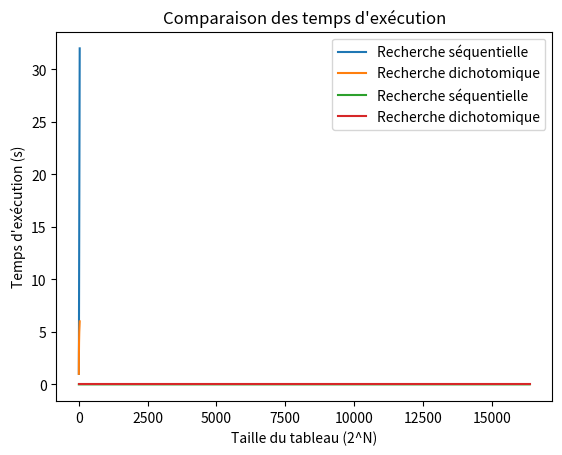

Reproduce this figure in Python.
import time
import matplotlib.pyplot as plt

def recherche_naive(tableau, element):
    ''' Renvoie True si element est trouvé, False sinon.
    :param tableau: (list[int]) une liste d'éléments
    :param element: (int) l'élément à rechercher
    :return (bool): True ou False '''
    comps = 0  # Variable pour compter le nombre de comparaisons
    for el in tableau:
        comps += 1
        if element == el:
            return True, comps
    return False, comps

def recherche_dicho(tableau, element):
    ''' Effectue une recherche dichotomique dans un tableau.
    Renvoie True si element est trouvé, False sinon. '''
    comps = 0  # Variable pour compter le nombre de comparaisons
    debut = 0
    fin = len(tableau) - 1
    trouve = False
    while not trouve and debut <= fin:
        milieu = (debut + fin) // 2
        comps += 1
        if tableau[milieu] == element:
            trouve = True
        else:
            if element > tableau[milieu]:
                debut = milieu + 1
            else:
                fin = milieu - 1
    return trouve, comps

def courbes_comp(p):
    sizes = [2**i for i in range(p)]
    naive_comps = []
    dichotomy_comps = []

    for size in sizes:
        # Création du tableau et de l'élément à rechercher
        tableau = list(range(size))
        element = size

        # Recherche naïve
        _, naive_comp = recherche_naive(tableau, element)
        naive_comps.append(naive_comp)

        # Recherche dichotomique
        _, dichotomy_comp = recherche_dicho(tableau, element)
        dichotomy_comps.append(dichotomy_comp)

    # Affichage des courbes
    plt.plot(sizes, naive_comps, label='Recherche séquentielle')
    plt.plot(sizes, dichotomy_comps, label='Recherche dichotomique')
    plt.xlabel('Taille du tableau')
    plt.ylabel('Nombre de comparaisons')
    plt.title('Comparaison des méthodes de recherche')
    plt.legend()
    plt.show()

def courbes_temps(p):
    powers_of_two = [2 ** i for i in range(p)]  # Tailles de tableau de 2^0 à 2^p
    naive_times = []
    dichotomy_times = []

    for size in powers_of_two:
        # Création du tableau et de l'élément à rechercher
        tableau = list(range(size))
        element = size

        # Recherche naïve
        start_time = time.time()
        recherche_naive(tableau, element)
        end_time = time.time()
        naive_times.append(end_time - start_time)

        # Recherche dichotomique
        start_time = time.time()
        recherche_dicho(tableau, element)
        end_time = time.time()
        dichotomy_times.append(end_time - start_time)

    # Affichage des courbes
    plt.plot(powers_of_two, naive_times, label='Recherche séquentielle')
    plt.plot(powers_of_two, dichotomy_times, label='Recherche dichotomique')
    plt.xlabel('Taille du tableau (2^N)')
    plt.ylabel('Temps d\'exécution (s)')
    plt.title('Comparaison des temps d\'exécution')
    plt.legend()
    plt.show()

def nb_comps(p):
    sizes = [2**i for i in range(p)]
    print("Taille N\tRecherche séquentielle\tRecherche dichotomique")
    for size in sizes:
        tableau = list(range(size))
        element = size
        naive_found, naive_comp = recherche_naive(tableau, element)
        dichotomy_found, dichotomy_comp = recherche_dicho(tableau, element)
        print(f"{size}\t\t{naive_comp}\t\t\t{dichotomy_comp}")

if __name__ == "__main__":
    ''' Exemples d'utilisation.
    Les valeurs données en entrées des fonctions permettent d'indiquer la taille max souhaitée pour les tableaux générés.
    Le tableau prendra ainsi les tailles N = 2^0, 2^1, ..., 2^p, où p est le nombre donné en entrée.
    Attention, un nombre trop grand peut amener à un temps d'exécution important. '''
    
    courbes_comp(6)  # affiche les courbes d'évolution du nombre de comparaisons effectuées
    courbes_temps(15)  # affiche les courbes d'évolution de la mesure du temps d'exécution
    nb_comps(10)  # affiche dans la console un tableau des nombres de comparaisons effectuées
